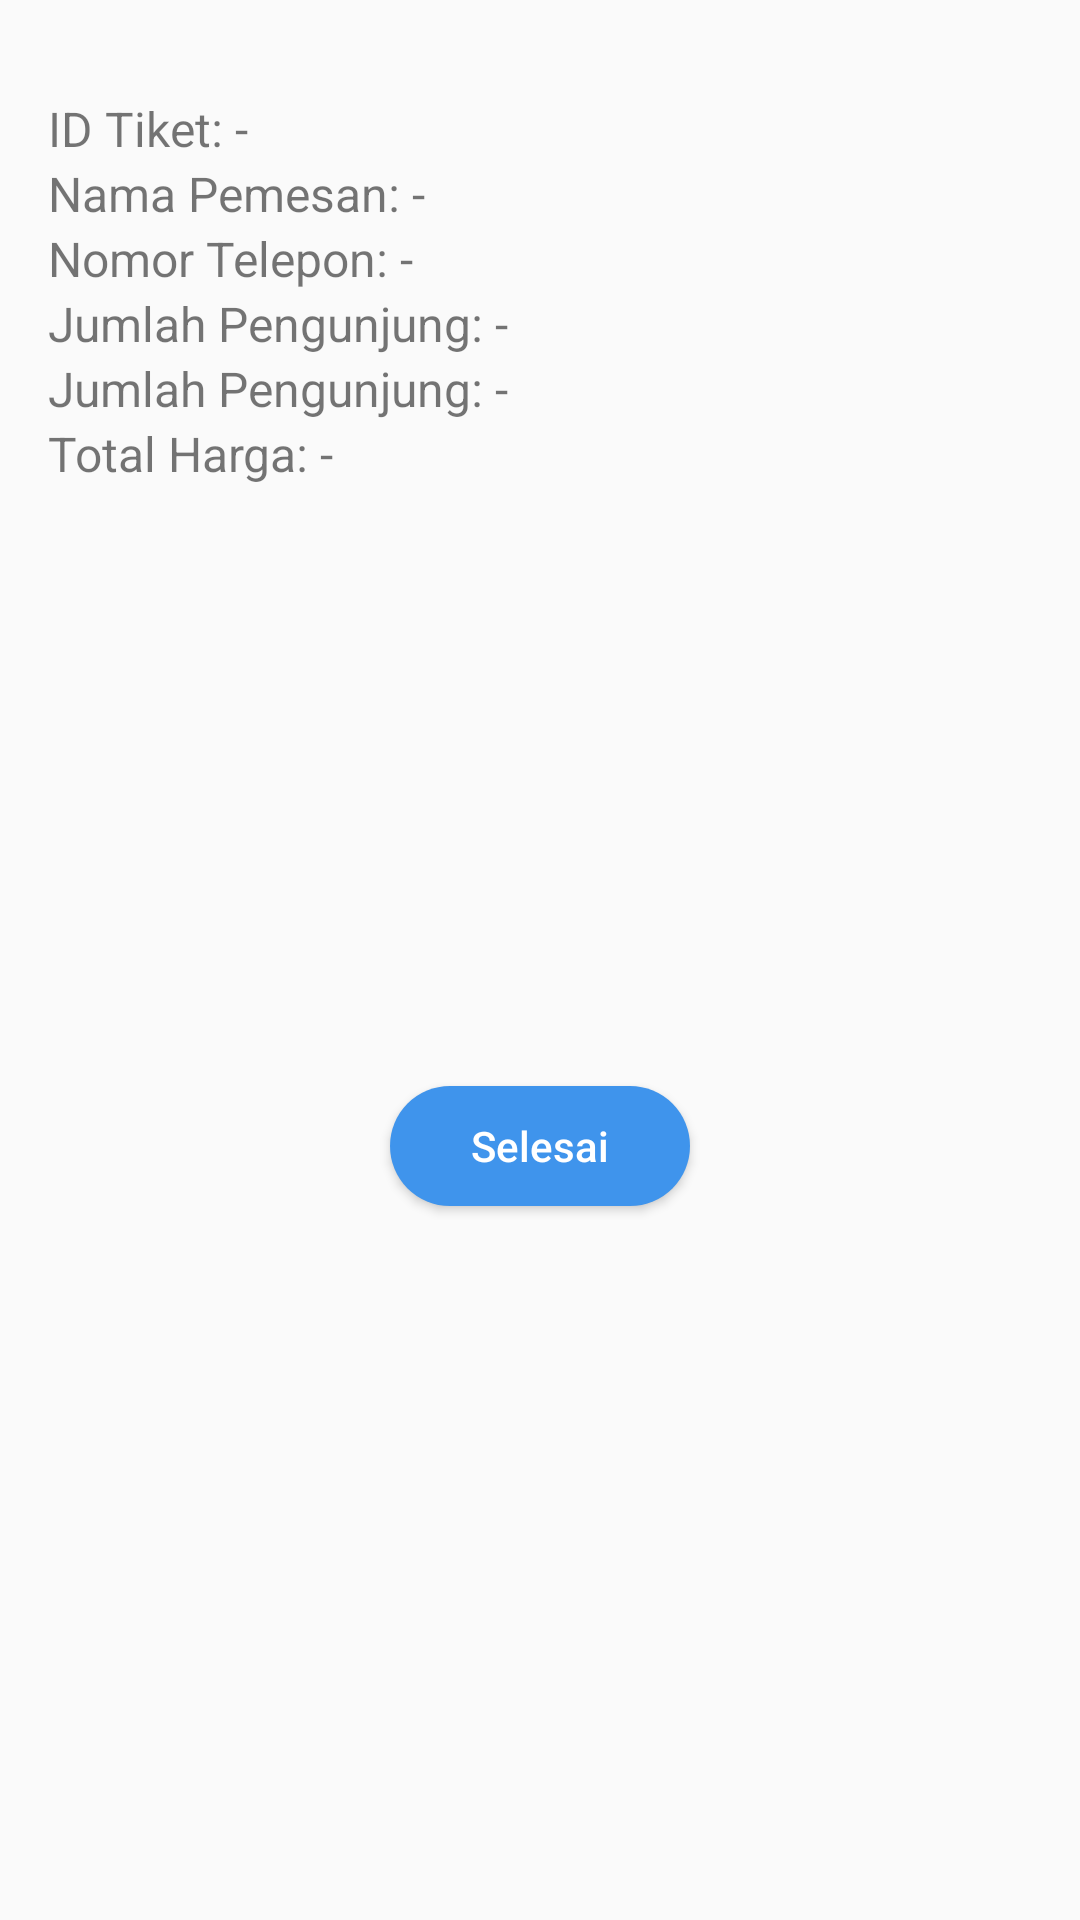

Write the Android layout XML for this screen, with the resource values it uses.
<!-- AndroidManifest.xml: application theme Theme.SiWANGAN -->
<!-- res/layout/activity_admin_riwayatpesanantiket_disetujui.xml -->
<?xml version="1.0" encoding="utf-8"?>
<LinearLayout
    xmlns:app="http://schemas.android.com/apk/res-auto"
    xmlns:android="http://schemas.android.com/apk/res/android"
    android:layout_width="match_parent"
    android:layout_height="match_parent"
    android:orientation="vertical"
    android:padding="16dp">

    <TextView
        android:id="@+id/tvIDTicket"
        android:layout_width="match_parent"
        android:layout_height="wrap_content"
        android:text="ID Tiket: -"
        android:textSize="16sp"
        android:layout_marginTop="16dp" />

    <TextView
        android:id="@+id/tvName"
        android:layout_width="match_parent"
        android:layout_height="wrap_content"
        android:text="Nama Pemesan: -"
        android:textSize="16sp" />

    <TextView
        android:id="@+id/tvPhone"
        android:layout_width="match_parent"
        android:layout_height="wrap_content"
        android:text="Nomor Telepon: -"
        android:textSize="16sp" />

    <TextView
        android:id="@+id/tvVisitors"
        android:layout_width="match_parent"
        android:layout_height="wrap_content"
        android:text="Jumlah Pengunjung: -"
        android:textSize="16sp" />

    <TextView
        android:id="@+id/tvVisitor"
        android:layout_width="match_parent"
        android:layout_height="wrap_content"
        android:text="Jumlah Pengunjung: -"
        android:textSize="16sp" />

    <TextView
        android:id="@+id/tvTotalPrice"
        android:layout_width="match_parent"
        android:layout_height="wrap_content"
        android:text="Total Harga: -"
        android:textSize="16sp" />

    <ImageView
        android:id="@+id/ivQRScanner"
        android:layout_width="match_parent"
        android:layout_height="200dp"
        android:scaleType="centerCrop"
        android:contentDescription="Hasil Scan QR" />

    <Button
        android:id="@+id/buttonFinish"
        android:layout_width="100dp"
        android:layout_height="40dp"
        android:layout_gravity="center_horizontal"
        android:layout_marginBottom="8dp"
        android:background="@drawable/btn_rounded_blue"
        android:text="Selesai"
        android:textAllCaps="false"
        android:textColor="@color/white"
        app:layout_constraintBottom_toBottomOf="parent"
        app:layout_constraintStart_toStartOf="parent" />

</LinearLayout>
<!-- resources referenced by this layout -->
<resources>
  <color name="white">#FFFFFFFF</color>
  <!-- drawable btn_rounded_blue (drawable) -->
  <?xml version="1.0" encoding="utf-8"?>
  <shape xmlns:android="http://schemas.android.com/apk/res/android">
      <solid android:color="@color/light_blue"/> 
  
      <corners android:radius="50dp"/>    />
  </shape>
  <style name="Theme.SiWANGAN" parent="Theme.AppCompat.Light.NoActionBar">
          <item name="android:statusBarColor">@color/transparant</item>
      </style>
  <color name="light_blue">#3F94EC</color>
  <color name="transparant">#00FFFFFF</color>
</resources>
